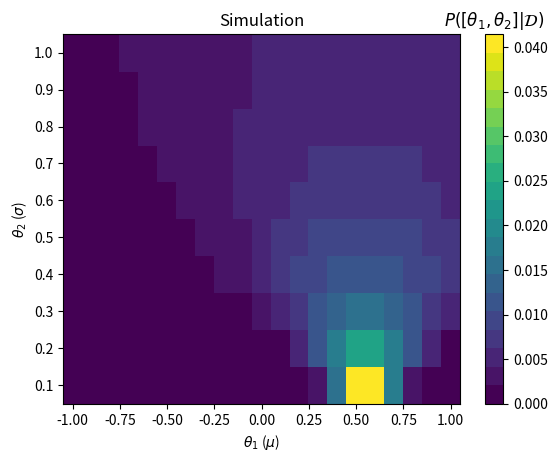

This chart was generated by the following Python code: (Note: this script raises an exception after producing the figure.)
import numpy as np
from math import erf
from matplotlib import pyplot as plt

xo = 0.5

N = 100000
dtheta = 0.1
dx = 0.1

# Theta values to test. Theta corresponds to pop. mean.
theta1s = np.arange(-1, 1 + dtheta, dtheta)
theta2s = np.arange(dtheta, 1 + dtheta, dtheta)

# bin edges
binsx = np.arange(-5, 5 + dx, dx)
# bin centers
binsxc = binsx[0:-1] + dx/2

d = (theta1s.size, theta2s.size)
P_D_theta = np.full(d, np.nan)
P_D_theta_exactish = np.full(d, np.nan)
P_D_theta_exactish2 = np.full(d, np.nan)

for i in range(theta1s.size):
    for j in range(theta2s.size):
        x = np.random.normal(theta1s[i], theta2s[j], size=N)
        n, _ = np.histogram(x, bins=binsx)

        # Find cases where samples are near xo.
        idx = np.where(np.abs(binsxc - xo) <= dx/2)[0]
        if (idx.size > 1):
            print('xo is on boundary of two bins.')
            idx = idx[0]

        # Probability of data given theta is # of times
        # draw from Normal(theta1, theta2**2) was near xo.
        P_D_theta[i,j] = n[idx]/N
        
        print('P = {0:.2f}; theta1 = {1:.2f}; theta2 = {2:.2f}'.format(P_D_theta[i,j],theta1s[i],theta2s[j]))

        # Exact-"ish" because to be exact we would need to integrate over
        # area around xo.
        P_D_theta_exactish[i,j] = dx*np.exp( -(xo-theta1s[i])**2/(2.0*theta2s[j]**2) )/np.sqrt(2*np.pi*theta2s[j]**2)

        # Using Jeffrey's prior
        P_D_theta_exactish2[i,j] = (1/theta2s[j])*dx*np.exp( -(xo-theta1s[i])**2/(2.0*theta2s[j]**2) )/np.sqrt(2*np.pi*theta2s[j]**2)


print("sum(P_D_theta_exactish) on grid: {0:.4f}".format(np.sum(P_D_theta_exactish)))

P_theta_D_exactish = P_D_theta_exactish/np.sum(P_D_theta_exactish)
P_theta_D_exactish2 = P_D_theta_exactish2/np.sum(P_D_theta_exactish2)

P_theta_D = P_D_theta/np.sum(P_D_theta)

theta1se = np.append(theta1s, theta1s[-1] + dtheta)
theta1se = theta1se - dtheta/2

theta2se = np.append(theta2s, theta2s[-1] + dtheta)
theta2se = theta2se - dtheta/2

plt.figure(1)
m = plt.pcolor(theta1se, theta2se, P_theta_D.T, cmap=plt.get_cmap('viridis', 20))
#m.set_clim(0,0.1)
cb = plt.colorbar(m)
plt.ylabel('$\\theta_2$ ($\sigma$)')
plt.xlabel('$\\theta_1$ ($\mu$)')
cb.ax.set_title('$P([\\theta_1,\\theta_2]|\mathcal{D})$')
plt.title('Simulation')

# Set ticks to match centers
if theta1s.size < 11:
    plt.xticks(theta1s)
if theta2s.size < 11:
    plt.yticks(theta2s)
plt.savefig('figures/HW9_1_1a.svg', transparent=True)
plt.savefig('figures/HW9_1_1a.png', transparent=True)


plt.figure(2)
m = plt.pcolor(theta1se, theta2se, P_theta_D_exactish.T, cmap=plt.get_cmap('viridis', 20))
#m.set_clim(0,0.1)
cb = plt.colorbar(m)
plt.ylabel('$\\theta_2$ ($\sigma$)')
plt.xlabel('$\\theta_1$ ($\mu$)')
cb.ax.set_title('$P([\\theta_1,\\theta_2]|\mathcal{D})$')
plt.title('Exactish')

# Set ticks to match centers
if theta1s.size < 11:
    plt.xticks(theta1s)
if theta2s.size < 11:
    plt.yticks(theta2s)

plt.savefig('figures/HW9_1_1b.svg', transparent=True)
plt.savefig('figures/HW9_1_1b.png', transparent=True)

plt.figure(3)
m = plt.pcolor(theta1se, theta2se, P_theta_D_exactish2.T, cmap=plt.get_cmap('viridis', 20))
#m.set_clim(0,0.1)
cb = plt.colorbar(m)
plt.ylabel('$\\theta_2$ ($\sigma$)')
plt.xlabel('$\\theta_1$ ($\mu$)')
cb.ax.set_title('$P([\\theta_1,\\theta_2]|\mathcal{D})$')
plt.title('Exactish w/ $1/\\theta_2$ prior')

# Set ticks to match centers
if theta1s.size < 11:
    plt.xticks(theta1s)
if theta2s.size < 11:
    plt.yticks(theta2s)


P_delta = P_theta_D - P_theta_D_exactish
plt.figure(4)
m = plt.pcolor(theta1se, theta2se, P_delta.T, cmap=plt.get_cmap('viridis', 20))
#m.set_clim(-0.1,0.1)
cb = plt.colorbar(m)
plt.ylabel('$\\theta_2$ ($\sigma$)')
plt.xlabel('$\\theta_1$ ($\mu$)')
plt.title('Simulation-Exactish')

# Set ticks to match centers
if theta1s.size < 11:
    plt.xticks(theta1s)
if theta2s.size < 11:
    plt.yticks(theta2s)

plt.savefig('figures/HW9_1_1c.svg', transparent=True)
plt.savefig('figures/HW9_1_1c.png', transparent=True)
